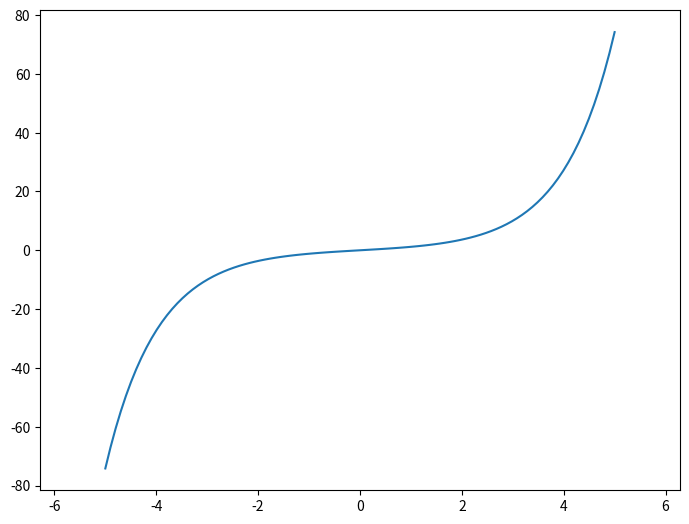

This chart was generated by the following Python code:
import numpy as np
import matplotlib.pyplot as plt

"""
正旋曲线 sin
"""
fig = plt.figure(1, figsize=(8, 6))

ax = fig.add_axes([0.1, 0.1, 0.8, 0.8])
ax.set_xlim(-2 * np.pi, 2 * np.pi)
# x = np.linspace(-2 * np.pi, 2 * np.pi, 10)
x = np.linspace(-5, 5, 100)
# y = np.sin(x)       # 数值运算时按位运算 element-wize
y = np.sinh(x)

ax.plot(x, y)

plt.show()

p = [0, 1, 2, 6, 10]
print(np.unwrap(p))























